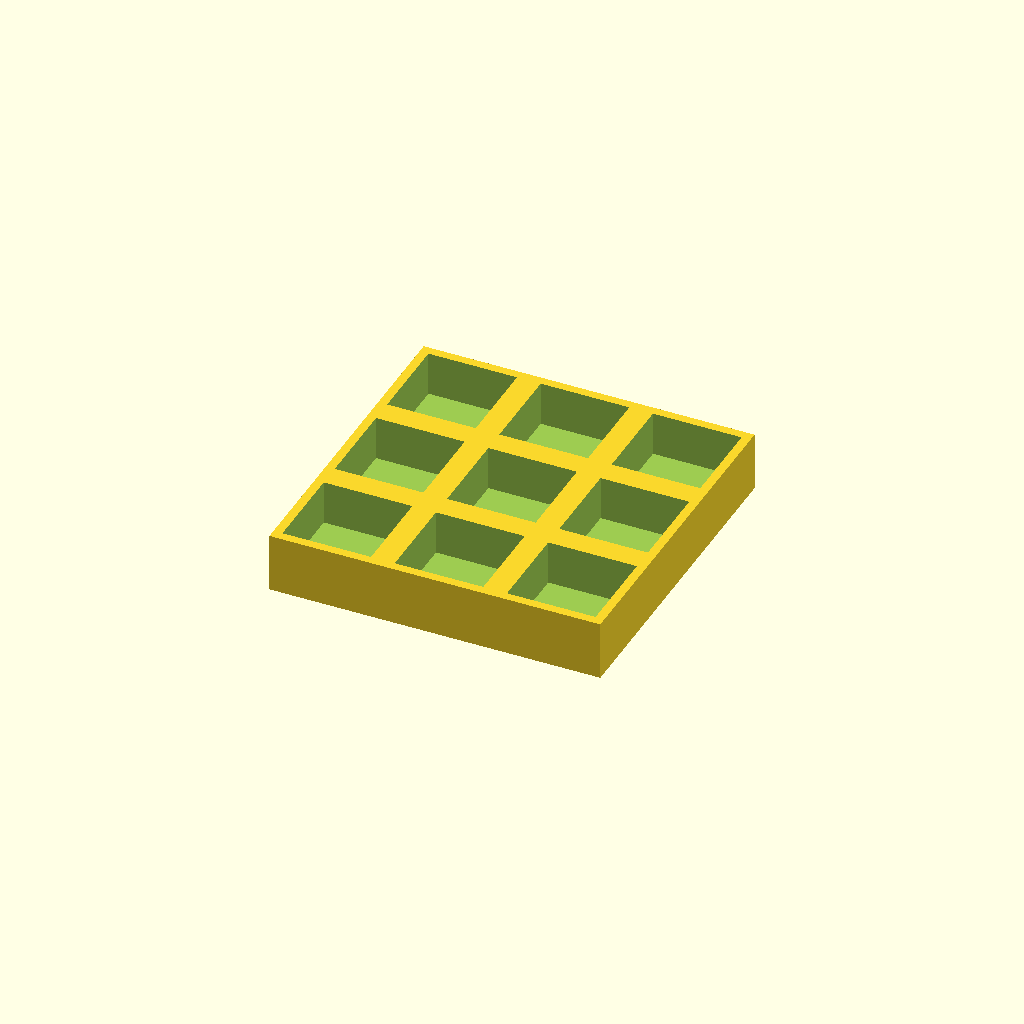
Cell 1 — every parameter at its default value.
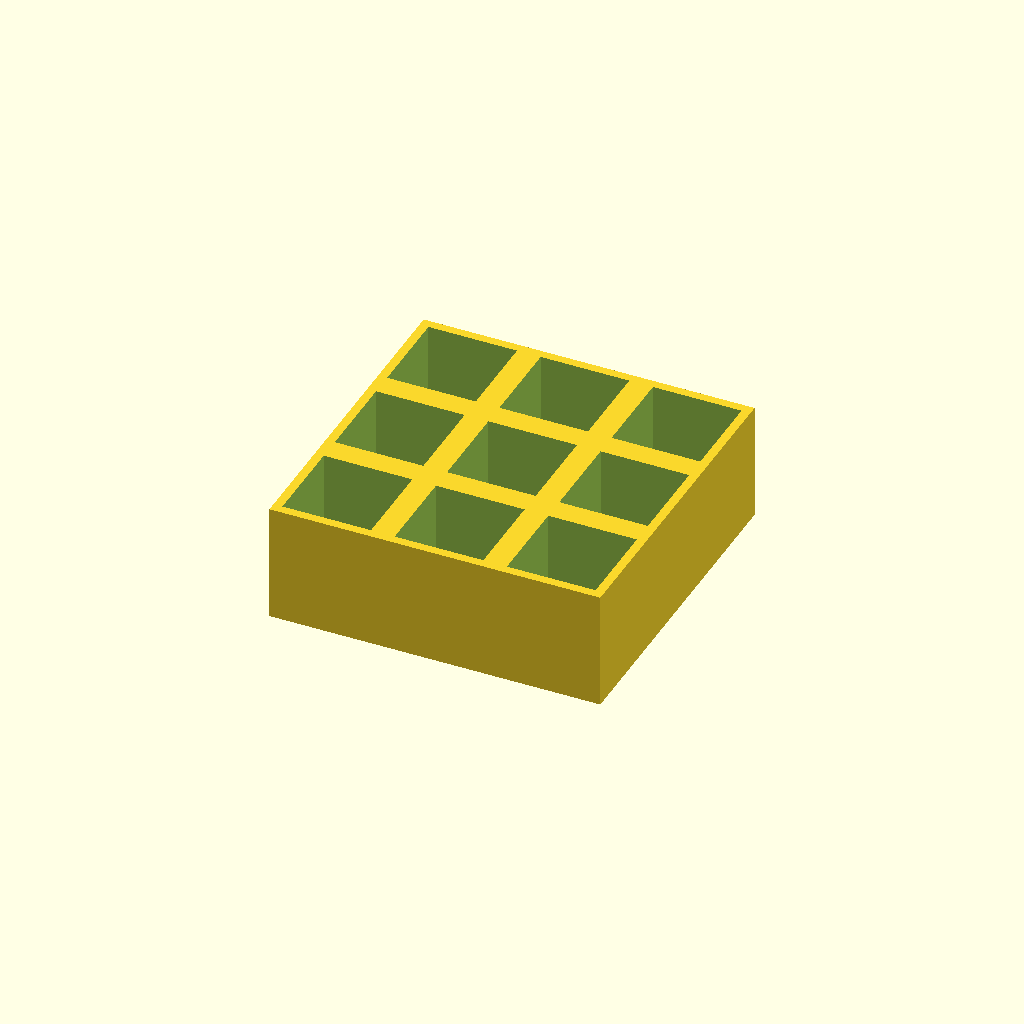
Cell 2: thickness = 40 (everything else at default).
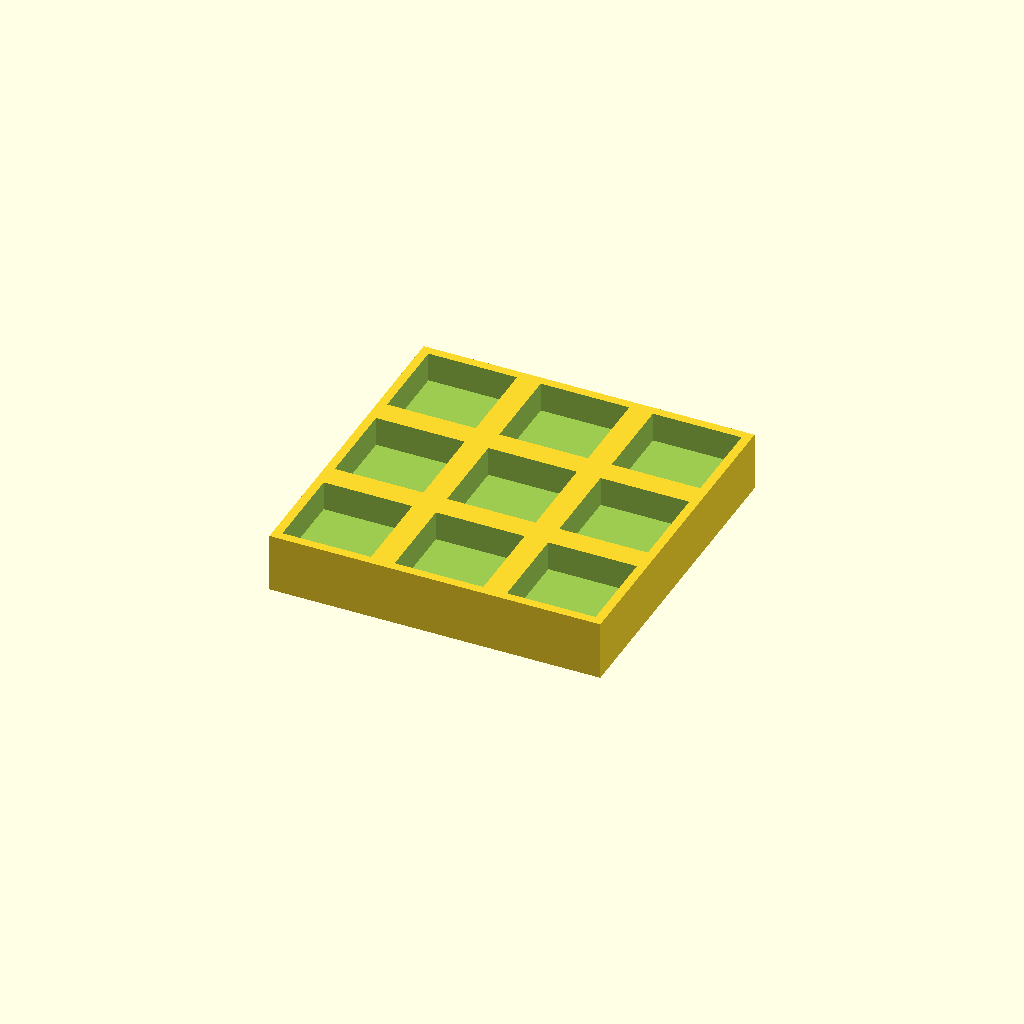
Cell 3 — floor_t set to 10, the other parameters unchanged.
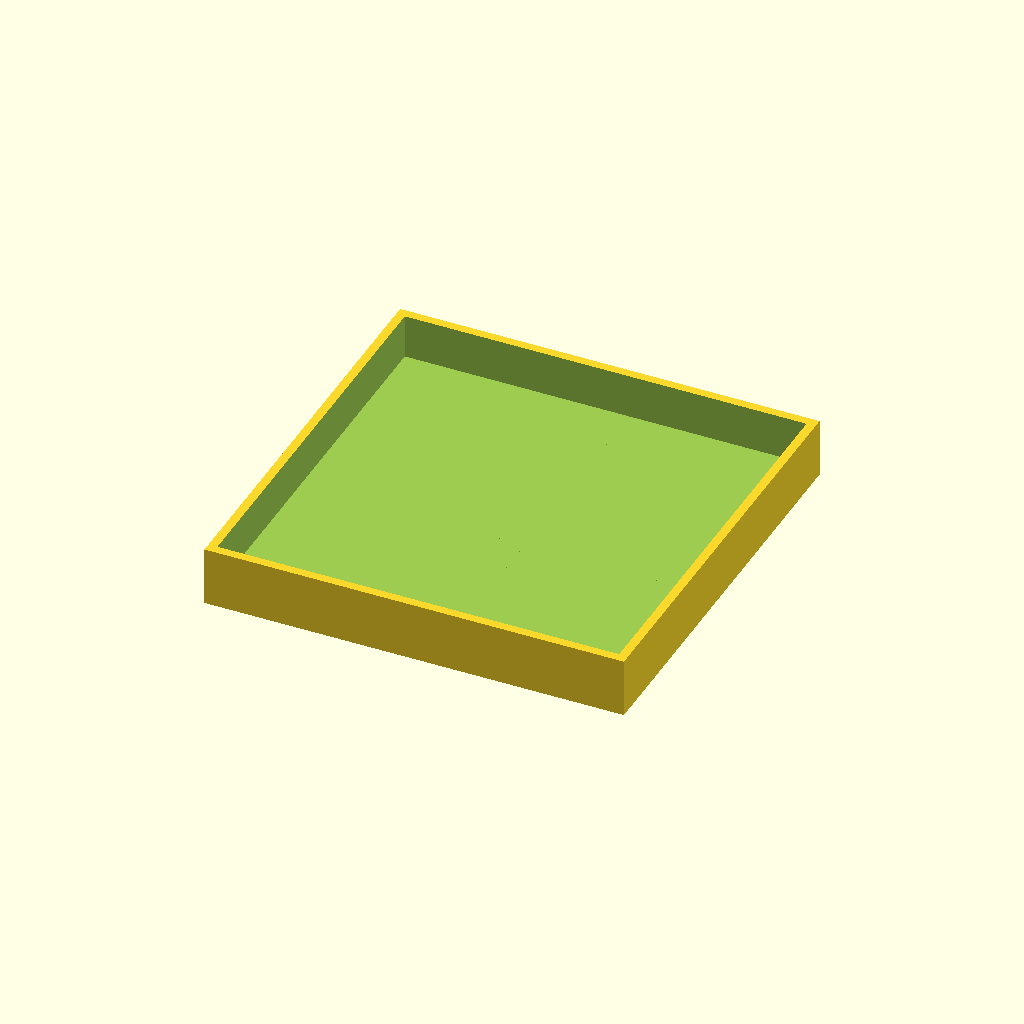
Cell 4 — pocket set to 60, the other parameters unchanged.
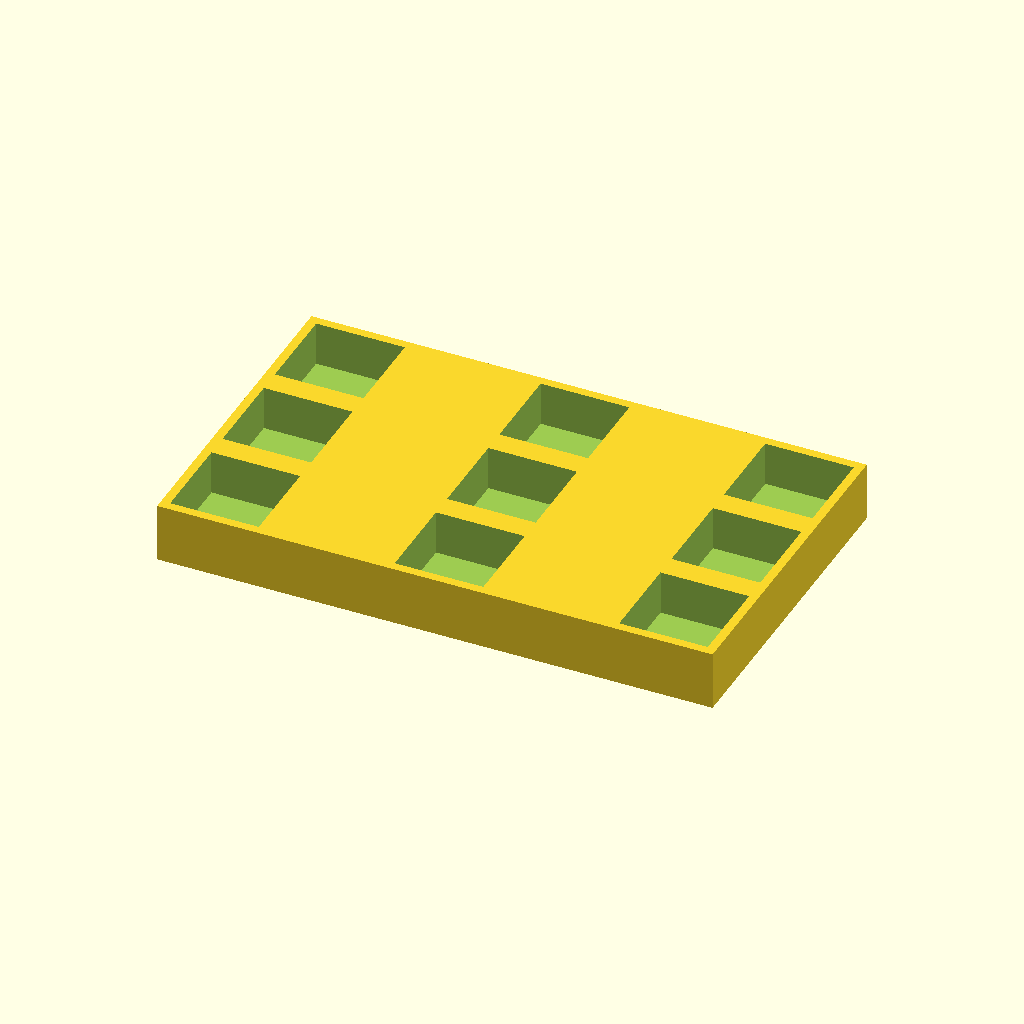
Cell 5: the same model with pitch_x = 76.
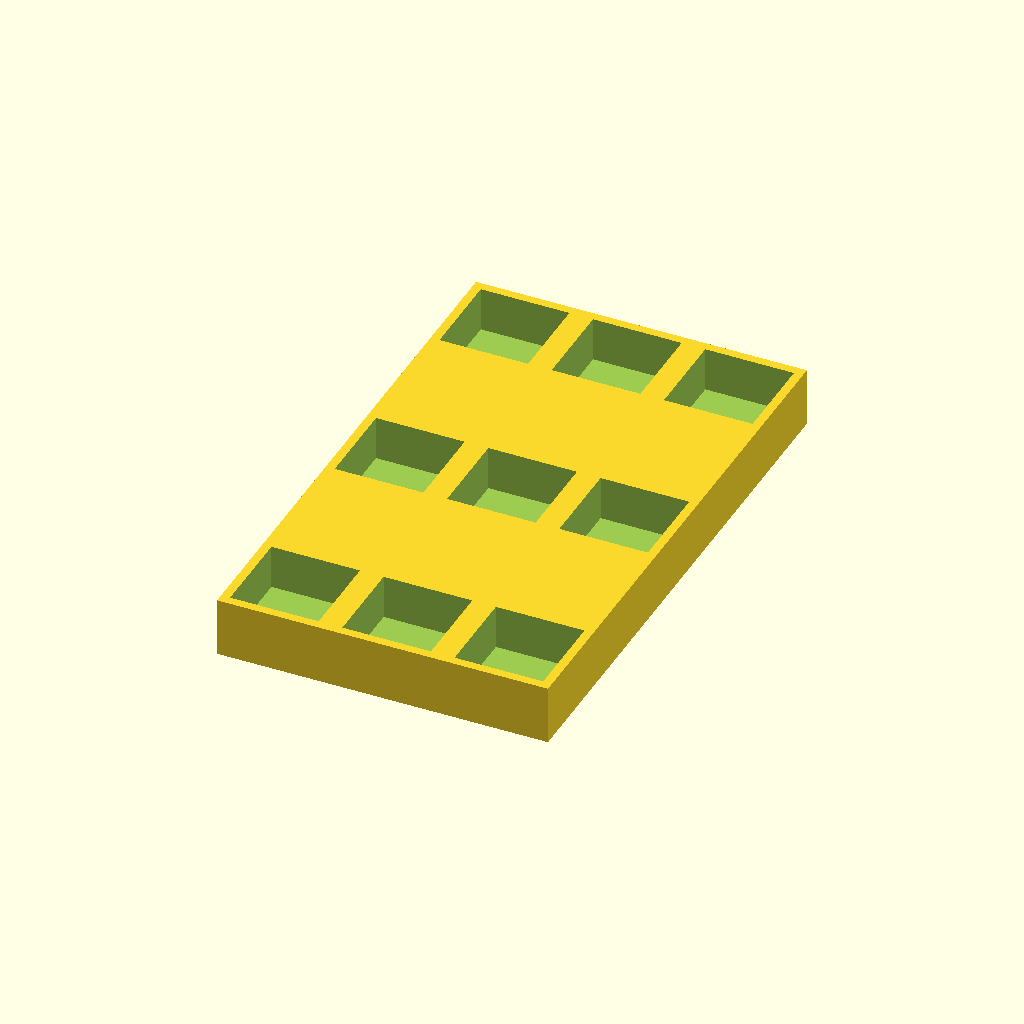
Cell 6: pitch_y = 76 (everything else at default).
One fixed orthographic camera (rotation 55°, 0°, 25°; colour scheme Cornfield) for every cell.
Source of the model, optional_data/data/place1/pocketplates/part_0110.scad:
$fn = 32;

// ----------------------------------------------------------------------
// Pocket plate 112 x 112 x 20
// 3 x 3 pockets 30 mm square, 15 mm deep
// ----------------------------------------------------------------------

// --- parameters (mm) ---
thickness = 20;  // plate thickness
floor_t = 5;     // material left under each pocket
pocket = 30;     // pocket side length
pitch_x = 38;    // pocket pitch along X
pitch_y = 38;    // pocket pitch along Y
cols = 3;        // pockets per row
rows = 3;        // rows of pockets

// --- derived feature positions (mm) ---
depth = thickness - floor_t;        // = 15   pocket depth, down to the floor
span_x = (cols - 1) * pitch_x;      // = 76   distance between outer pockets
span_y = (rows - 1) * pitch_y;      // = 76   distance between outer pocket rows
origin_x = -span_x / 2;             // = -38   X of the first pocket
origin_y = -span_y / 2;             // = -38   Y of the first pocket
plate = [span_x + pocket + 6, span_y + pocket + 6, thickness];  // = [112, 112, 20]   overall size: pockets plus 3 mm of wall on each side
feature_centers = [
  [origin_x + 0 * pitch_x, origin_y + 0 * pitch_y],
  [origin_x + 1 * pitch_x, origin_y + 0 * pitch_y],
  [origin_x + 2 * pitch_x, origin_y + 0 * pitch_y],
  [origin_x + 0 * pitch_x, origin_y + 1 * pitch_y],
  [origin_x + 1 * pitch_x, origin_y + 1 * pitch_y],
  [origin_x + 2 * pitch_x, origin_y + 1 * pitch_y],
  [origin_x + 0 * pitch_x, origin_y + 2 * pitch_y],
  [origin_x + 1 * pitch_x, origin_y + 2 * pitch_y],
  [origin_x + 2 * pitch_x, origin_y + 2 * pitch_y]
];   // pocket centres, used verbatim by the cutter loop

// plate outline, then one pocket per centre in feature_centers
difference() {
  cube(plate, center = true);
  for (centre = feature_centers)
    translate([centre[0] - pocket / 2, centre[1] - pocket / 2, plate[2] / 2 - depth])
      cube([pocket, pocket, depth + 1]);  // centred on the declared pocket centre
}
Parameter table extracted from the source (name, type, default, range or options):
thickness: number, default 20
floor_t: number, default 5
pocket: number, default 30
pitch_x: number, default 38
pitch_y: number, default 38
cols: number, default 3
rows: number, default 3
